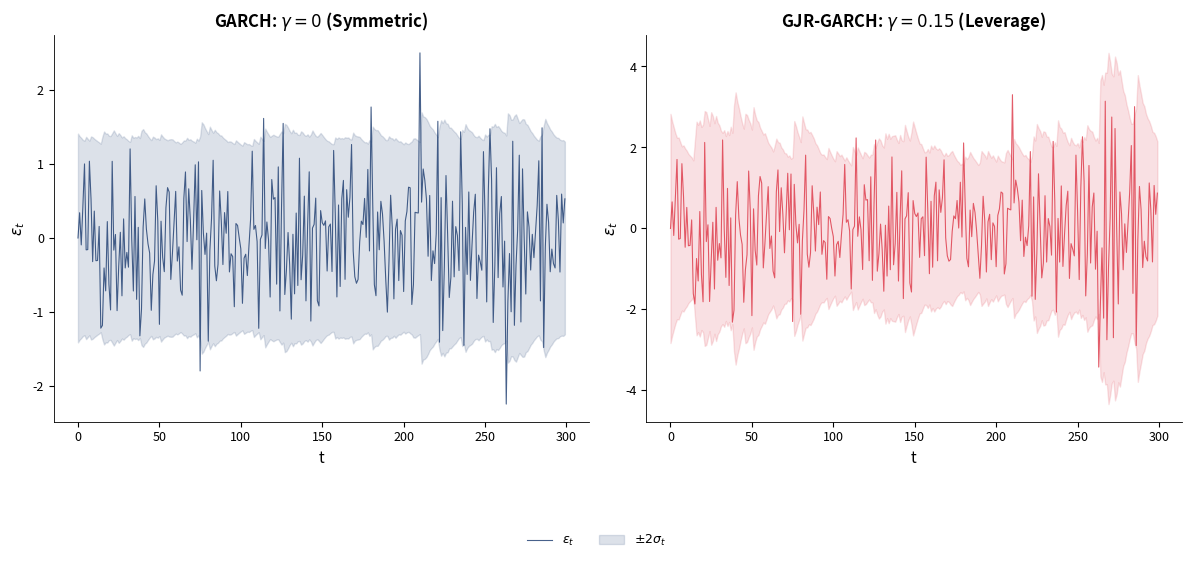

Reproduce this figure in Python.
!pip install numpy pandas matplotlib scipy -q

import warnings
warnings.filterwarnings('ignore')

import numpy as np
import pandas as pd
import matplotlib.pyplot as plt
import matplotlib.dates as mdates
from scipy import stats
# Chart style
BLUE = '#1A3A6E'; RED = '#DC3545'; GREEN = '#2E7D32'
ORANGE = '#E67E22'; GRAY = '#666666'; PURPLE = '#8E44AD'

plt.rcParams.update({
    'figure.facecolor': 'none', 'axes.facecolor': 'none',
    'savefig.facecolor': 'none', 'savefig.transparent': True,
    'axes.grid': False, 'font.size': 10, 'axes.labelsize': 11,
    'axes.titlesize': 12, 'legend.fontsize': 9, 'xtick.labelsize': 9,
    'ytick.labelsize': 9, 'axes.spines.top': False, 'axes.spines.right': False,
    'lines.linewidth': 1.0, 'axes.linewidth': 0.6,
    'legend.facecolor': 'none', 'legend.framealpha': 0, 'legend.edgecolor': 'none',
    'figure.dpi': 150,
})

def save_chart(fig, name):
    fig.savefig(f'{name}.pdf', bbox_inches='tight', transparent=True, dpi=150)
    fig.savefig(f'{name}.png', bbox_inches='tight', transparent=True, dpi=150)
    print(f'Saved: {name}')

def legend_bottom(ax, ncol=2, y=-0.18):
    ax.legend(loc='upper center', bbox_to_anchor=(0.5, y), ncol=ncol, frameon=False)

# Simulation helpers
def simulate_arch(n=500, omega=0.1, alpha=0.7, seed=42):
    np.random.seed(seed)
    sigma2 = np.zeros(n); eps = np.zeros(n)
    sigma2[0] = omega / max(1 - alpha, 0.01)
    for t in range(1, n):
        sigma2[t] = omega + alpha * eps[t-1]**2
        eps[t] = np.sqrt(max(sigma2[t], 1e-8)) * np.random.randn()
    return eps, np.sqrt(np.maximum(sigma2, 1e-8))

def simulate_garch(n=500, omega=0.05, alpha=0.1, beta=0.85, seed=42):
    np.random.seed(seed)
    sigma2 = np.zeros(n); eps = np.zeros(n)
    ab = alpha + beta
    sigma2[0] = omega / max(1 - ab, 0.01) if ab < 1 else omega
    for t in range(1, n):
        sigma2[t] = omega + alpha * eps[t-1]**2 + beta * sigma2[t-1]
        eps[t] = np.sqrt(max(sigma2[t], 1e-8)) * np.random.randn()
    return eps, np.sqrt(np.maximum(sigma2, 1e-8))

def simulate_egarch(n=500, omega=-0.1, alpha=0.2, gamma=-0.1, beta=0.95, seed=42):
    np.random.seed(seed)
    log_sigma2 = np.zeros(n); sigma = np.zeros(n); eps = np.zeros(n)
    E_abs_z = np.sqrt(2 / np.pi)
    log_sigma2[0] = omega / max(1 - beta, 0.01) if beta < 1 else omega
    sigma[0] = np.exp(log_sigma2[0] / 2)
    for t in range(1, n):
        z_prev = eps[t-1] / sigma[t-1] if sigma[t-1] > 0 else 0
        log_sigma2[t] = omega + alpha * (np.abs(z_prev) - E_abs_z) + gamma * z_prev + beta * log_sigma2[t-1]
        sigma[t] = np.exp(log_sigma2[t] / 2)
        eps[t] = sigma[t] * np.random.randn()
    return eps, sigma

def simulate_gjr_garch(n=500, omega=0.05, alpha=0.05, gamma=0.1, beta=0.85, seed=42):
    np.random.seed(seed)
    sigma2 = np.zeros(n); eps = np.zeros(n)
    denom = 1 - alpha - gamma / 2 - beta
    sigma2[0] = omega / max(denom, 0.01) if denom > 0 else omega
    for t in range(1, n):
        I = 1 if eps[t-1] < 0 else 0
        sigma2[t] = omega + alpha * eps[t-1]**2 + gamma * eps[t-1]**2 * I + beta * sigma2[t-1]
        eps[t] = np.sqrt(max(sigma2[t], 1e-8)) * np.random.randn()
    return eps, np.sqrt(np.maximum(sigma2, 1e-8))

# GJR-GARCH simulation
fig, axes = plt.subplots(1, 2, figsize=(12, 5))

eps_std, sigma_std = simulate_gjr_garch(n=300, gamma=0)
axes[0].plot(eps_std, color=BLUE, alpha=0.8, lw=0.8, label='$\\varepsilon_t$')
axes[0].fill_between(range(len(sigma_std)), -2*sigma_std, 2*sigma_std,
                     color=BLUE, alpha=0.15, label='$\\pm 2\\sigma_t$')
axes[0].set_title('GARCH: $\\gamma = 0$ (Symmetric)', fontweight='bold')
axes[0].set_xlabel('t'); axes[0].set_ylabel('$\\varepsilon_t$')

eps_gjr, sigma_gjr = simulate_gjr_garch(n=300, gamma=0.15)
axes[1].plot(eps_gjr, color=RED, alpha=0.8, lw=0.8, label='$\\varepsilon_t$')
axes[1].fill_between(range(len(sigma_gjr)), -2*sigma_gjr, 2*sigma_gjr,
                     color=RED, alpha=0.15, label='$\\pm 2\\sigma_t$')
axes[1].set_title('GJR-GARCH: $\\gamma = 0.15$ (Leverage)', fontweight='bold')
axes[1].set_xlabel('t'); axes[1].set_ylabel('$\\varepsilon_t$')

handles, labels = axes[0].get_legend_handles_labels()
fig.legend(handles, labels, loc='upper center', bbox_to_anchor=(0.5, -0.05), ncol=2, frameon=False)
fig.tight_layout(); fig.subplots_adjust(bottom=0.15)
save_chart(fig, 'garch_gjr_simulation'); plt.show()